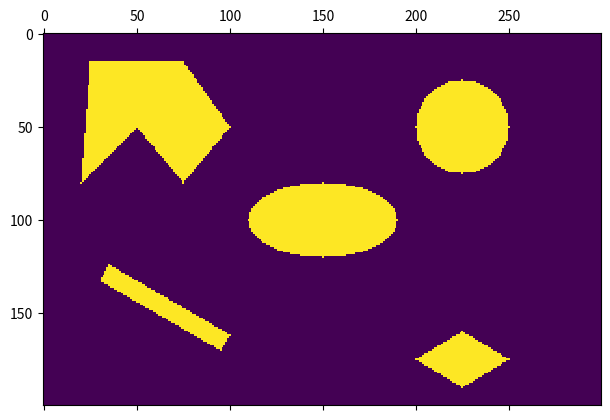

This chart was generated by the following Python code:
import numpy as np
import matplotlib.pyplot as plot
import copy
import math
#Blank Map Matrix
BlankMap = np.zeros((200,300))

theta = math.radians(30)
#Fucntion to find equation of line between two points:
def FindLineEqn(x1,y1,x2,y2):
    slope = (y2-y1)/(x2-x1)
    c = y1-slope*x1
    return slope,c
print(FindLineEqn(75,85,50,150))

# Rotz = np.asarray([math.cos(theta), -math.sin(theta) , 0] ,[ math.sin(theta), math.cos(theta), 0 ], [ 0 , 0 , 1])
# xyz = np.asarray([a],[b],[c])
#Fucntion to select and store map

def GenerateMap(name):
    Map = copy.deepcopy(BlankMap)
    if(name == "Trial"):
        for x in range(200):
            for y in range(100):
                if((x>=90 and x<=110) and (y>=40 and y<=60)):
                    Map[100-y][x] = 1
                if((((x-160)**2 + (y-50)**2) < 15**2)):
                    Map[100-y][x] = 1
        return Map

    if(name == 'Map'):
        for x in range(300):
            for y in range(200):
                if((x-225)**2 + (y-150)**2 <= 25**2):
                    Map[200-y][x] = 1
                if(((x-150)**2/40**2 + (y-100)**2/20**2) <= 1):
                    Map[200-y][x] = 1
                if ((y-(0.6*x))>=(-125) and (y-(-0.6*x))<=(175) and (y-(0.6*x))<=(-95) and (y-(-0.6*x))>=(145)):
                    Map[200-y][x] = 1
                if((y-(13*x))<=(-140) and (y-(1*x))>=(100) and y <= 185 and (y-(1.4*x)>=80) and y<= 185):
                    Map[200-y][x] = 1
                if ((y-(-1.2*x))>=(210) and (y-(1.2*x))>=(30) and (y-(-1.4*x))<=(290) and (y-(-2.6*x))>=280 and y<=185):
                    Map[200-y][x] = 1
                if ((y - (1.73)*x + 135 >= 0) and (y + (0.58)*x - 96.35  <= 0) and (y - (1.73)*x - 15.54 <= 0) and (y + (0.58)*x - 84.81 >= 0)):
                    Map[200 - y][x] = 1
                # Map[200-10][225] = 3
                # if ((y-(-1.2*x))>=(210)):
                #     Map[199-y][x] = 1
                # if (y-(0.6*x))>=(-125):
                #     Map[199-y][x] = 1
                # if (y-(-0.6*x))>=(175):
                #     Map[199-y][x] = 1
        return Map
                # if((((x-160)**2 + (y-50)**2) < 15**2)):
                #     BlankMap[100-y][x] = 1

plot.matshow(GenerateMap("Map"))
plot.show()
